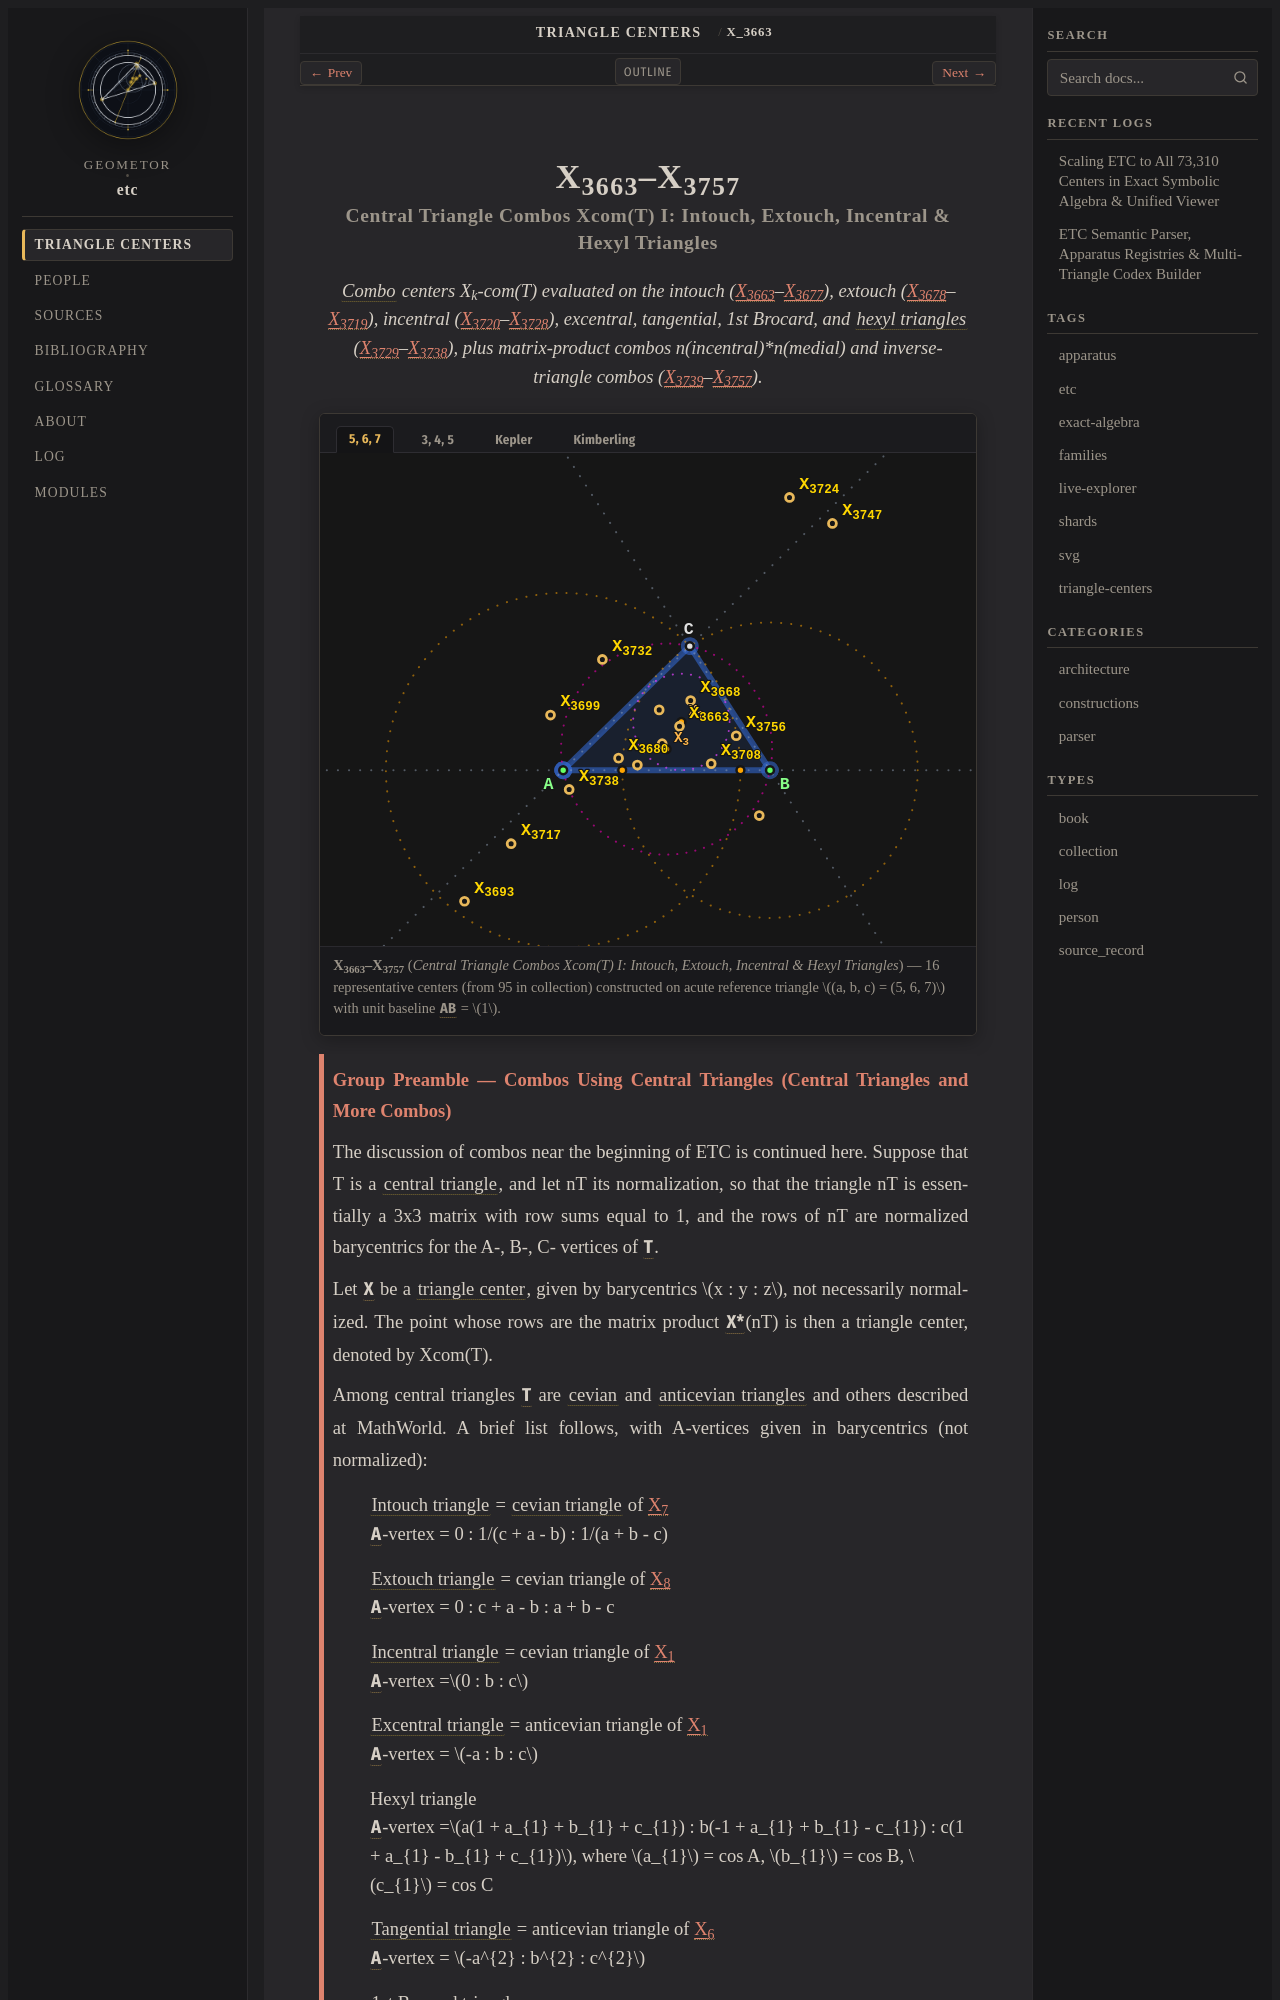

repository: geometor/etc · page: centers/c-03663-03757/index.html · generator: sphinx

:order: 3663
:type: collection
:canonical_id: X_3663–X_3757
:subtitle: Central Triangle Combos Xcom(T) I: Intouch, Extouch, Incentral & Hexyl Triangles

.. _c-03663-03757:

X_3663–X_3757
=============

.. rubric:: Central Triangle Combos Xcom(T) I: Intouch, Extouch, Incentral & Hexyl Triangles

.. enunciation::

   :term:`Combo <combo>` centers X_k-com(T) evaluated on the intouch (:ref:`X_3663 <X_3663>`\ –\ :ref:`X_3677 <X_3677>`), extouch (:ref:`X_3678 <X_3678>`\ –\ :ref:`X_3719 <X_3719>`), incentral (:ref:`X_3720 <X_3720>`\ –\ :ref:`X_3728 <X_3728>`), excentral, tangential, 1st Brocard, and :term:`hexyl triangles <hexyl-triangle>` (:ref:`X_3729 <X_3729>`\ –\ :ref:`X_3738 <X_3738>`), plus matrix-product combos n(incentral)*n(medial) and inverse-triangle combos (:ref:`X_3739 <X_3739>`\ –\ :ref:`X_3757 <X_3757>`).

.. figure:: c-03663-03757.svg
   :alt: X_3663–X_3757 — Central Triangle Combos Xcom(T) I: Intouch, Extouch, Incentral & Hexyl Triangles
   :align: center

   **X_3663–X_3757** (*Central Triangle Combos Xcom(T) I: Intouch, Extouch, Incentral & Hexyl Triangles*) — 16 representative centers (from 95 in collection) constructed on acute reference triangle :math:`(a, b, c) = (5, 6, 7)` with unit baseline :g:`AB <[ A B ]>` = :math:`1`.

.. _preamble-0057:

.. admonition:: Group Preamble — Combos Using Central Triangles (Central Triangles and More Combos)
   :class: note

   The discussion of combos near the beginning of ETC is continued here. Suppose that T is a :term:`central triangle <central-triangle>`, and let nT its normalization, so that the triangle nT is essentially a 3x3 matrix with row sums equal to 1, and the rows of nT are normalized barycentrics for the A-, B-, C- vertices of :g:`T <T>`.

   Let :g:`X <X>` be a :term:`triangle center <triangle-center>`, given by barycentrics :math:`x : y : z`, not necessarily normalized. The point whose rows are the matrix product :g:`X* <X*>`\ (nT) is then a triangle center, denoted by Xcom(T).

   Among central triangles :g:`T <T>` are :term:`cevian <cevian>` and :term:`anticevian triangles <anticevian-triangle>` and others described at MathWorld. A brief list follows, with A-vertices given in barycentrics (not normalized):

   | :term:`Intouch triangle <intouch-triangle>` = :term:`cevian triangle <cevian-triangle>` of :ref:`X_7 <X_7>`
   | :g:`A <A>`-vertex = 0 : 1/(c + a - b) : 1/(a + b - c)

   | :term:`Extouch triangle <extouch-triangle>` = cevian triangle of :ref:`X_8 <X_8>`
   | :g:`A <A>`-vertex = 0 : c + a - b : a + b - c

   | :term:`Incentral triangle <incentral-triangle>` = cevian triangle of :ref:`X_1 <X_1>`
   | :g:`A <A>`-vertex =\ :math:`0 : b : c`

   | :term:`Excentral triangle <excentral-triangle>` = anticevian triangle of :ref:`X_1 <X_1>`
   | :g:`A <A>`-vertex = :math:`-a : b : c`

   | Hexyl triangle
   | :g:`A <A>`-vertex =\ :math:`a(1 + a_{1} + b_{1} + c_{1}) : b(-1 + a_{1} + b_{1} - c_{1}) : c(1 + a_{1} - b_{1} + c_{1})`, where :math:`a_{1}` = cos A, :math:`b_{1}` = cos B, :math:`c_{1}` = cos C

   | :term:`Tangential triangle <tangential-triangle>` = anticevian triangle of :ref:`X_6 <X_6>`
   | :g:`A <A>`-vertex = :math:`-a^{2} : b^{2} : c^{2}`

   | :term:`1st Brocard triangle <1st-brocard-triangle>`
   | :g:`A <A>`-vertex =\ :math:`a^{2} : c^{2} : b^{2}`

.. _preamble-0058:

.. admonition:: Group Preamble — More Combos (More Combos. Continuing the discussion of points Xcom(T))
   :class: note

   Continuing the discussion of points Xcom(T), suppose that T is an arbitrary triangle, and let nT denote the normalization of T. Let NT denote the set of these triangles, as matrices, and let \* denote matrix multiplication. Then NT is closed under \*. Also, NT is closed under matrix inversion. Consequently, (NT, \*) is a group, comparable to the group of stochastic matrices.

   Suppose that :g:`T_{1} <T_1>` and :g:`T_{2} <T_2>` are triangles. In many cases, the product :g:`T_{1} <T_1>`\ \*\ :g:`T_{2} <T_2>` is well-defined (e.g., :cite:`TCCT <tcct>`, page 175). However, n(:g:`T_{1} <T_1>`\ \*\ :g:`T_{2} <T_2>`) may not be n(:g:`T_{1} <T_1>`)\*n(:g:`T_{2} <T_2>`) if :g:`T_{1} <T_1>` and :g:`T_{2} <T_2>` are not normalized. Therefore, it is important, when dealing with products, to include the "n" if it is intended.
